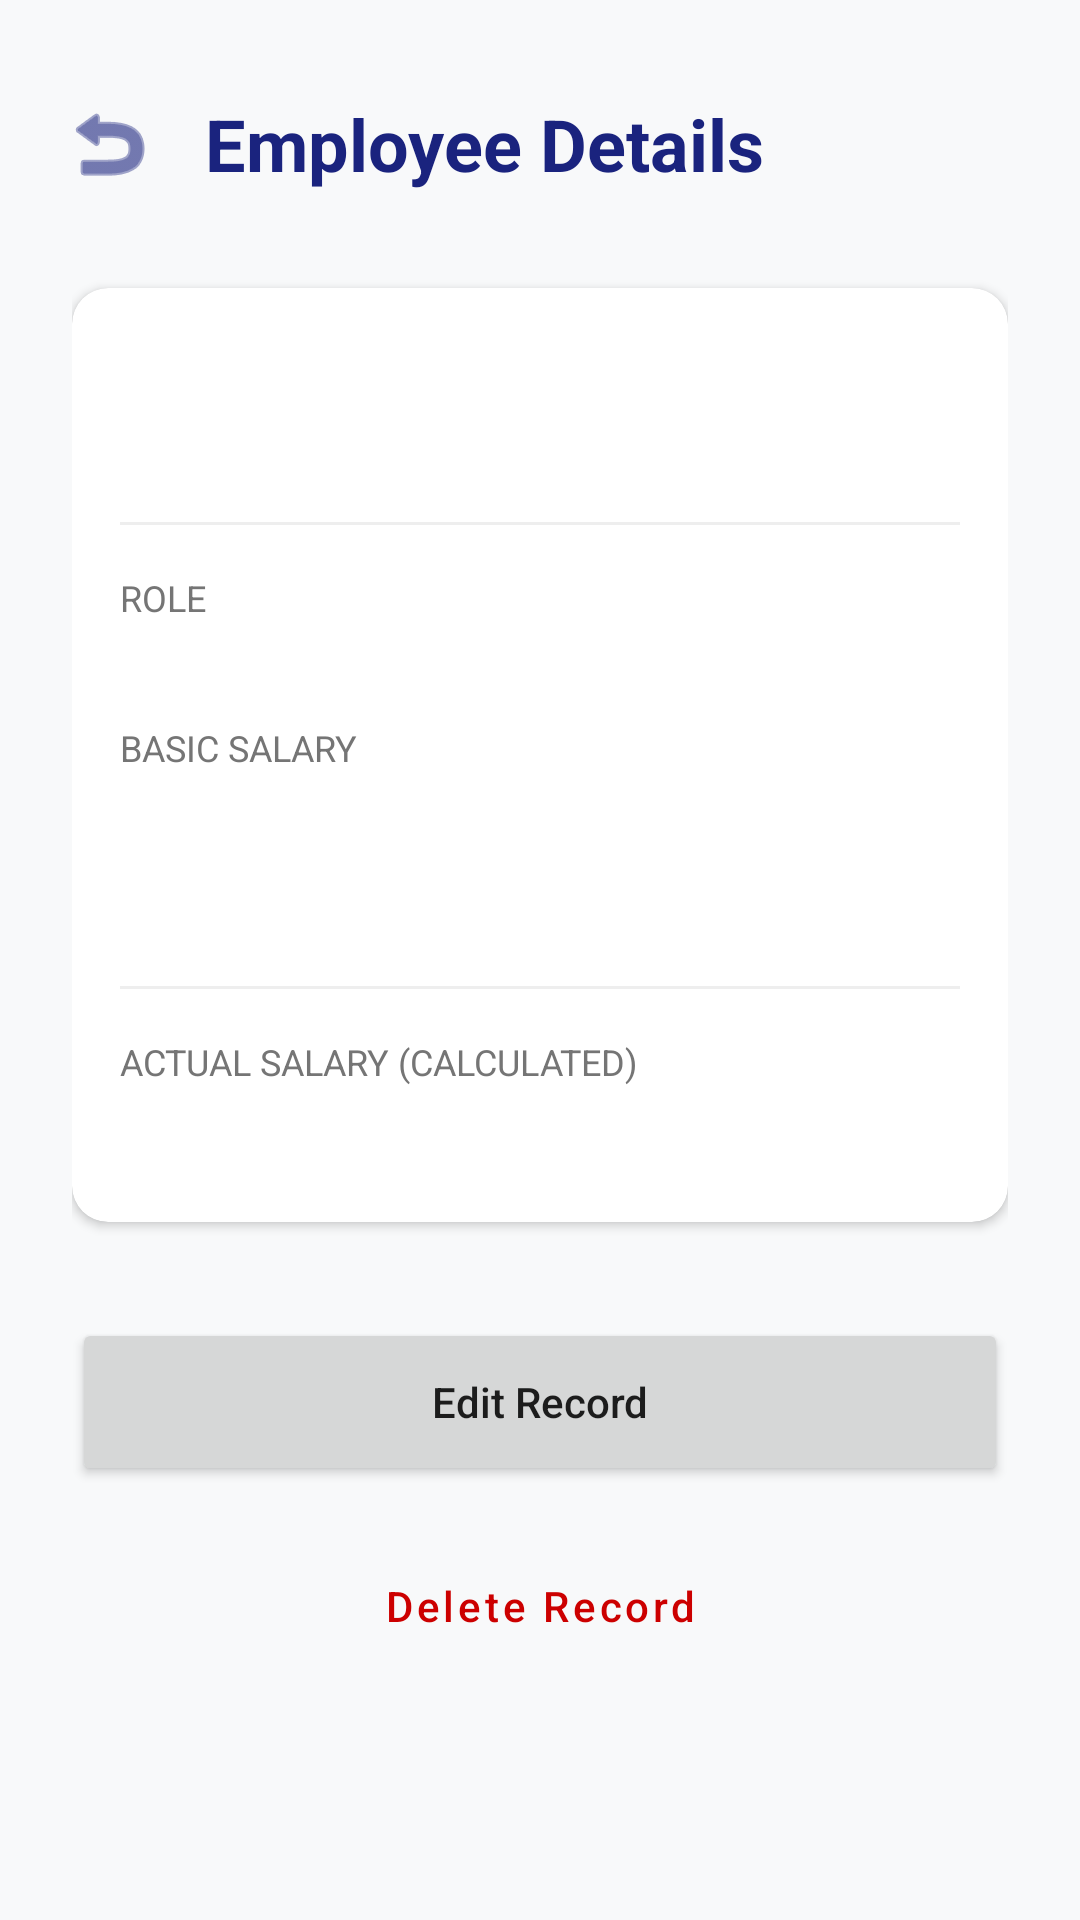

Here is an Android app screen rendered from its layout file. Give the layout XML and the strings, colors and styles it references.
<!-- AndroidManifest.xml: application theme Theme.MyApplication -->
<!-- res/layout/activity_employee_detail.xml -->
<?xml version="1.0" encoding="utf-8"?>
<ScrollView xmlns:android="http://schemas.android.com/apk/res/android"
    xmlns:app="http://schemas.android.com/apk/res-auto"
    android:layout_width="match_parent"
    android:layout_height="match_parent"
    android:background="@color/background"
    android:fitsSystemWindows="true">

    <LinearLayout
        android:layout_width="match_parent"
        android:layout_height="wrap_content"
        android:orientation="vertical"
        android:padding="24dp">

        <LinearLayout
            android:layout_width="match_parent"
            android:layout_height="wrap_content"
            android:orientation="horizontal"
            android:gravity="center_vertical"
            android:layout_marginBottom="24dp">

            <ImageButton
                android:id="@+id/btnBack"
                android:layout_width="48dp"
                android:layout_height="48dp"
                android:background="?attr/selectableItemBackgroundBorderless"
                android:src="@android:drawable/ic_menu_revert"
                android:contentDescription="Back"
                android:layout_marginStart="-12dp"
                android:layout_marginEnd="8dp"
                app:tint="@color/primary"/>

            <TextView
                android:layout_width="wrap_content"
                android:layout_height="wrap_content"
                android:text="Employee Details"
                android:textSize="24sp"
                android:textStyle="bold"
                android:textColor="@color/primary" />
        </LinearLayout>

        <com.google.android.material.card.MaterialCardView
            android:layout_width="match_parent"
            android:layout_height="wrap_content"
            app:cardCornerRadius="12dp"
            app:cardElevation="2dp"
            app:strokeWidth="0dp">

            <LinearLayout
                android:layout_width="match_parent"
                android:layout_height="wrap_content"
                android:orientation="vertical"
                android:padding="16dp">

                <TextView
                    android:id="@+id/tvDetailName"
                    android:layout_width="wrap_content"
                    android:layout_height="wrap_content"
                    android:textSize="20sp"
                    android:textStyle="bold"
                    android:textColor="@color/text_primary" />

                <TextView
                    android:id="@+id/tvDetailId"
                    android:layout_width="wrap_content"
                    android:layout_height="wrap_content"
                    android:textSize="14sp"
                    android:textColor="@color/text_secondary" />

                <View
                    android:layout_width="match_parent"
                    android:layout_height="1dp"
                    android:layout_marginTop="16dp"
                    android:layout_marginBottom="16dp"
                    android:background="@color/divider" />

                <TextView
                    android:layout_width="wrap_content"
                    android:layout_height="wrap_content"
                    android:text="Role"
                    android:textSize="12sp"
                    android:textAllCaps="true"
                    android:textColor="@color/text_secondary" />

                <TextView
                    android:id="@+id/tvDetailRole"
                    android:layout_width="wrap_content"
                    android:layout_height="wrap_content"
                    android:textSize="16sp"
                    android:textColor="@color/text_primary"
                    android:layout_marginBottom="12dp" />

                <TextView
                    android:layout_width="wrap_content"
                    android:layout_height="wrap_content"
                    android:text="Basic Salary"
                    android:textSize="12sp"
                    android:textAllCaps="true"
                    android:textColor="@color/text_secondary" />

                <TextView
                    android:id="@+id/tvDetailBasicSalary"
                    android:layout_width="wrap_content"
                    android:layout_height="wrap_content"
                    android:textSize="16sp"
                    android:textColor="@color/text_primary"
                    android:layout_marginBottom="12dp" />

                <TextView
                    android:id="@+id/tvDetailDynamic"
                    android:layout_width="wrap_content"
                    android:layout_height="wrap_content"
                    android:textSize="16sp"
                    android:textColor="@color/text_primary"
                    android:layout_marginBottom="16dp" />

                <View
                    android:layout_width="match_parent"
                    android:layout_height="1dp"
                    android:layout_marginBottom="16dp"
                    android:background="@color/divider" />

                <TextView
                    android:layout_width="wrap_content"
                    android:layout_height="wrap_content"
                    android:text="Actual Salary (Calculated)"
                    android:textSize="12sp"
                    android:textAllCaps="true"
                    android:textColor="@color/text_secondary" />

                <TextView
                    android:id="@+id/tvDetailActualSalary"
                    android:layout_width="wrap_content"
                    android:layout_height="wrap_content"
                    android:textSize="22sp"
                    android:textStyle="bold"
                    android:textColor="@color/primary" />
            </LinearLayout>
        </com.google.android.material.card.MaterialCardView>

        <LinearLayout
            android:layout_width="match_parent"
            android:layout_height="wrap_content"
            android:orientation="vertical"
            android:layout_marginTop="32dp">

            <Button
                android:id="@+id/btnEdit"
                android:layout_width="match_parent"
                android:layout_height="56dp"
                android:text="Edit Record"
                android:textAllCaps="false"
                app:cornerRadius="8dp"
                android:layout_marginBottom="12dp"/>

            <Button
                android:id="@+id/btnDelete"
                style="@style/Widget.MaterialComponents.Button.OutlinedButton"
                android:layout_width="match_parent"
                android:layout_height="56dp"
                android:text="Delete Record"
                android:textAllCaps="false"
                android:textColor="@android:color/holo_red_dark"
                app:strokeColor="@android:color/holo_red_dark"
                app:cornerRadius="8dp" />
        </LinearLayout>

    </LinearLayout>
</ScrollView>
<!-- resources referenced by this layout -->
<resources>
  <color name="background">#F8F9FA</color>
  <color name="divider">#EEEEEE</color>
  <color name="primary">#1A237E</color>
  <color name="text_primary">#212121</color>
  <color name="text_secondary">#757575</color>
  <style name="Theme.MyApplication" parent="Theme.MaterialComponents.Light.NoActionBar">
          
          <item name="colorPrimary">@color/primary</item>
          <item name="colorPrimaryVariant">@color/primary_variant</item>
          <item name="colorOnPrimary">@color/on_primary</item>
          
          <item name="colorSecondary">@color/secondary</item>
          <item name="colorSecondaryVariant">@color/secondary</item>
          <item name="colorOnSecondary">@color/on_secondary</item>
          
          <item name="android:statusBarColor">?attr/colorPrimaryVariant</item>
          
          <item name="android:windowBackground">@color/background</item>
          <item name="windowActionBar">false</item>
          <item name="windowNoTitle">true</item>
      </style>
  <color name="primary_variant">#000051</color>
  <color name="on_primary">#FFFFFF</color>
  <color name="secondary">#3F51B5</color>
  <color name="on_secondary">#FFFFFF</color>
</resources>
